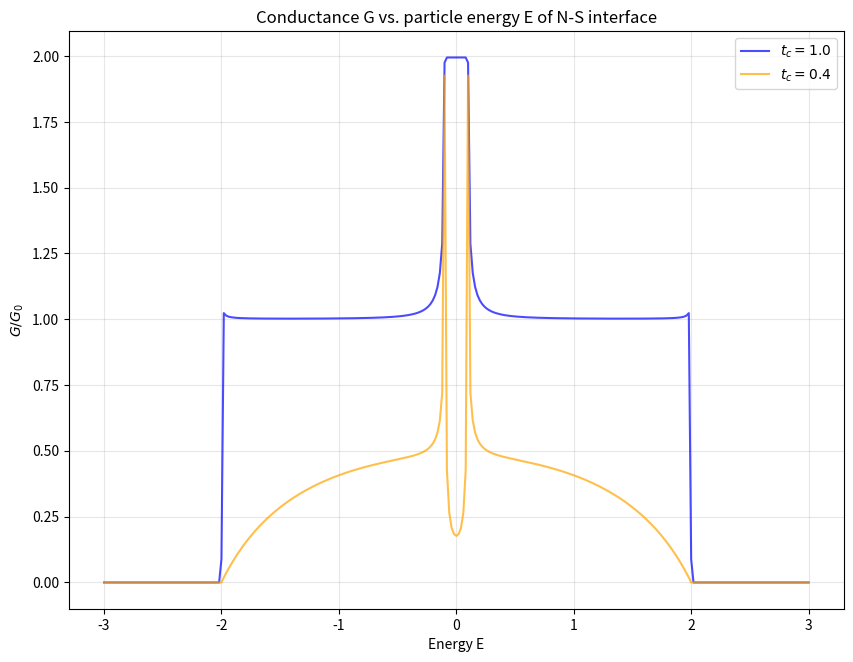

Write Python code to recreate this figure.
#%% --- IMPORTS --- 
"""
General-purpose NEGF transport framework.

Generalizes the single-site N-S BTK script into:
  - Lead:            arbitrary internal dimension, Sancho-Rubio surface GF,
                      self-energy, and broadening matrix Gamma_l = i(Sigma_r - Sigma_a).
  - CentralRegion:    arbitrary H_C (any number of sites / internal degrees of
                      freedom), coupled to an arbitrary number of Lead objects.
  - transmission():   generic Tr{ P_out Gamma_out P_out G^r P_in Gamma_in P_in G^a },
                      with P_out/P_in optional projectors (e.g. onto electron/hole
                      Nambu subspace) to get channel-resolved transmission
                      T_{lead_out, lead_in}^{i,alpha} exactly as derived by hand.

No part of this file assumes 2 leads, a single site, or a 2x2 Nambu structure --
dimensions are inferred from the matrices you pass in.
"""

import numpy as np
from numpy.linalg import inv, norm
import matplotlib.pyplot as plt 

#%%  --- HELPERS --- 

def tau_z():
    return np.array([[1, 0], [0, -1]], dtype=complex)


def tau_x():
    return np.array([[0, 1], [1, 0]], dtype=complex)


def nambu_projectors(dim_per_site=1):
    """Electron/hole projectors for a chain of `dim_per_site`-orbital Nambu sites.
    For the simplest case (1 orbital per site, standard 2x2 Nambu block)"""
    n = 2 * dim_per_site
    P_e = np.zeros((n, n), dtype=complex)
    P_h = np.zeros((n, n), dtype=complex)
    for s in range(dim_per_site):
        P_e[2 * s, 2 * s] = 1.0
        P_h[2 * s + 1, 2 * s + 1] = 1.0
    return P_e, P_h


#%% --- DEFINE LEAD AND CENTRAL CLASSES --- 

class Lead:
    """
    A semi-infinite periodic lead, described in its own unit-cell basis by:
        H_onsite : on-site block (n_lead x n_lead)
        V_hop    : hopping between successive unit cells (n_lead x n_lead)
        V_coupling : coupling FROM the central region TO this lead's first
                     unit cell, i.e. V_{C,lead} (n_central x n_lead)

    n_lead need not equal n_central -- e.g. a lead with more internal
    channels than the central site, or a lead written in a different basis.
    """

    def __init__(self, name, H_onsite, V_hop, V_coupling, eta=1e-6):
        self.name = name
        self.H_onsite = np.asarray(H_onsite, dtype=complex)
        self.V_hop = np.asarray(V_hop, dtype=complex)
        self.V_coupling = np.asarray(V_coupling, dtype=complex)  # V_{C,lead}
        self.eta = eta

    def surface_gf(self, E, max_iter=400, tol=1e-14):
        """Sancho-Rubio decimation for the semi-infinite lead's surface Green's function."""
        dim = self.H_onsite.shape[0]
        z = (E + 1j * self.eta) * np.eye(dim, dtype=complex)

        alpha = self.V_hop.copy()
        beta = self.V_hop.conj().T.copy()
        eps_s = self.H_onsite.copy()
        eps_b = self.H_onsite.copy()

        for _ in range(max_iter):
            g = inv(z - eps_b)
            alpha_g = alpha @ g
            beta_g = beta @ g

            eps_s = eps_s + alpha_g @ beta
            eps_b = eps_b + alpha_g @ beta + beta_g @ alpha

            alpha = alpha_g @ alpha
            beta = beta_g @ beta

            if norm(alpha, np.inf) < tol and norm(beta, np.inf) < tol:
                break

        return inv(z - eps_s)

    def self_energy(self, E):
        """Sigma_l^r = V_{C,l} g_l^r V_{l,C}, mapped into the central-region space."""
        g_surf = self.surface_gf(E)
        V_Cl = self.V_coupling
        V_lC = self.V_coupling.conj().T
        return V_Cl @ g_surf @ V_lC

    def gamma(self, E):
        """Gamma_l(E) = i[Sigma_l^r - Sigma_l^a] = -2 Im(Sigma_l^r), in central-region space."""
        sigma_r = self.self_energy(E)
        return -2.0 * np.imag(sigma_r)


# CentralRegion: arbitrary H_C coupled to an arbitrary list of Leads

class CentralRegion:
    def __init__(self, H_C, leads):
        self.H_C = np.asarray(H_C, dtype=complex)
        self.leads = list(leads)  # list[Lead]
        self._by_name = {lead.name: lead for lead in self.leads}

    def lead(self, name):
        return self._by_name[name]

    def green_functions(self, E, eta=1e-6):
        """Retarded/advanced central-region Green's functions with ALL leads'
        self-energies summed in, plus the individual self-energies (useful for Gamma_l)."""
        dim = self.H_C.shape[0]
        sigmas = {lead.name: lead.self_energy(E) for lead in self.leads}
        sigma_tot = sum(sigmas.values())
        GR = inv((E + 1j * eta) * np.eye(dim, dtype=complex) - self.H_C - sigma_tot)
        GA = GR.conj().T
        return GR, GA, sigmas

    def transmission(self, E, lead_out, lead_in, P_out=None, P_in=None, eta=1e-6):
        """
        Generic transmission:
            T = Tr{ P_out Gamma_out P_out  G^r  P_in Gamma_in P_in  G^a }

        lead_out, lead_in : Lead objects (can be the same lead)
        P_out, P_in        : optional projectors (e.g. nambu_projectors()[0/1])
                              to resolve electron/hole (or any other) channel.
                              Defaults to identity (total transmission).
        """
        GR, GA, _ = self.green_functions(E, eta=eta)
        dim = self.H_C.shape[0]
        if P_out is None:
            P_out = np.eye(dim, dtype=complex)
        if P_in is None:
            P_in = np.eye(dim, dtype=complex)

        Gamma_out = lead_out.gamma(E)
        Gamma_in = lead_in.gamma(E)

        M = P_out @ Gamma_out @ P_out @ GR @ P_in @ Gamma_in @ P_in @ GA
        return float(np.real(np.trace(M)))

#%% --- MAIN EXECUTION --- 

if __name__ == "__main__":
    t_n, t_s = 1.0, 1.0
    mu_n, mu_s = 2.0, 2.0
    delta = 0.1
    eta = 1e-5
    t_couplings = [1.0, 0.4]
    colors = ['blue', 'orange']
    plt.figure(figsize=(10, 7.5))
    for i, tc in enumerate(t_couplings):

        H_N = (2 * t_n - mu_n) * tau_z()
        V_N = -t_n * tau_z()
        H_S = (2 * t_s - mu_s) * tau_z() + delta * tau_x()
        V_S = -t_s * tau_z()
        V_NS = -tc * tau_z()

        lead_N = Lead("N", H_N, V_N, V_N, eta=eta)          # coupling to itself: it's the outer N chain
        lead_S = Lead("S", H_S, V_S, V_NS, eta=eta)         # coupling to central site via V_NS

        central = CentralRegion(H_N, [lead_N, lead_S])

        P_e, P_h = nambu_projectors(dim_per_site=1)

        G = []
        E_array = np.linspace(-3, 3, 301)
        for e in E_array:
            T_he = central.transmission(e, lead_N, lead_N, P_out=P_h, P_in=P_e)
            T_eh = central.transmission(e, lead_N, lead_N, P_out=P_e, P_in=P_h)
            T_eS = central.transmission(e, lead_S, lead_N, P_out=None, P_in=P_e)

            R_ee = 1.0 - T_he - T_eS
            G.append(1.0 - R_ee + T_he)
        plt.plot(E_array, G, label=fr'$t_c ={tc:.1f}$', c=colors[i], alpha = .7)
    plt.xlabel('Energy E')
    plt.ylabel(r'$G / G_0$')
    plt.title('Conductance G vs. particle energy E of N-S interface')
    plt.legend()
    plt.grid(alpha = .3)
    plt.show()
# %%
